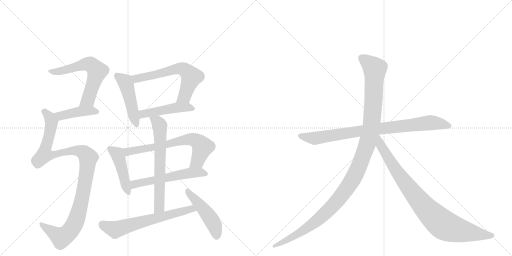
t = 0.00 s
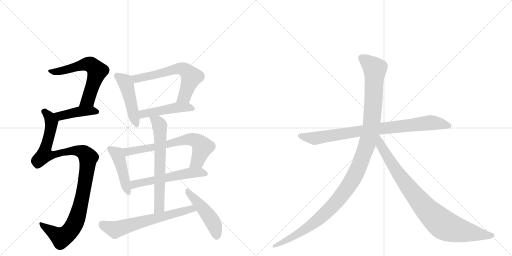
t = 2.39 s
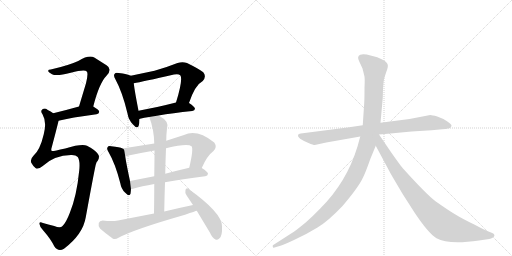
t = 4.79 s
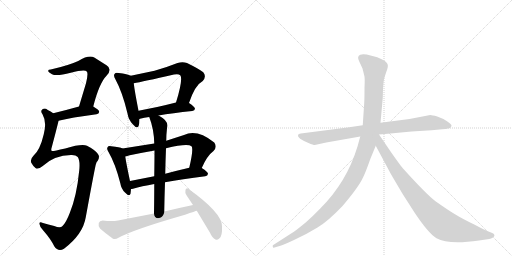
t = 7.18 s
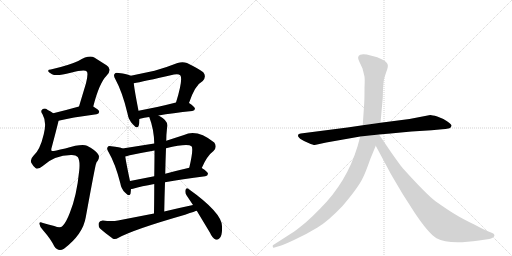
t = 9.57 s
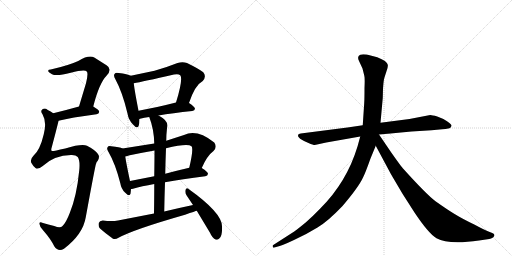
t = 11.96 s

The animated SVG that drew these frames (rendered in a browser with its animation timeline set to each time). Animation: 15 CSS @keyframes rules; one cycle of 11.96 s.

<svg version="1.1" viewBox="0 0 2048 1024" xmlns="http://www.w3.org/2000/svg">
  <g stroke="lightgray" stroke-dasharray="1,1" stroke-width="1" transform="scale(4, 4)">
    <line x1="0" y1="0" x2="256" y2="256"></line>
    <line x1="256" y1="0" x2="0" y2="256"></line>
    <line x1="128" y1="0" x2="128" y2="256"></line>
    <line x1="0" y1="128" x2="256" y2="128"></line>
    <line x1="256" y1="0" x2="512" y2="256"></line>
    <line x1="512" y1="0" x2="256" y2="256"></line>
    <line x1="384" y1="0" x2="384" y2="256"></line>
    <line x1="256" y1="128" x2="512" y2="128"></line>
  </g>
<g transform="scale(1, -1) translate(0, -850)">
   <style type="text/css">
    @keyframes keyframes0 {
      from {
       stroke: black;
       stroke-dashoffset: 617;
       stroke-width: 128;
       }
       67% {
       animation-timing-function: step-end;
       stroke: black;
       stroke-dashoffset: 0;
       stroke-width: 128;
       }
       to {
       stroke: black;
       stroke-width: 1024;
       }
       }
       #make-me-a-hanzi-animation-0 {
         animation: keyframes0 0.752116s both;
         animation-delay: 0.000000s;
         animation-timing-function: linear;
       }
    @keyframes keyframes1 {
      from {
       stroke: black;
       stroke-dashoffset: 426;
       stroke-width: 128;
       }
       58% {
       animation-timing-function: step-end;
       stroke: black;
       stroke-dashoffset: 0;
       stroke-width: 128;
       }
       to {
       stroke: black;
       stroke-width: 1024;
       }
       }
       #make-me-a-hanzi-animation-1 {
         animation: keyframes1 0.596680s both;
         animation-delay: 0.752116s;
         animation-timing-function: linear;
       }
    @keyframes keyframes2 {
      from {
       stroke: black;
       stroke-dashoffset: 1069;
       stroke-width: 128;
       }
       78% {
       animation-timing-function: step-end;
       stroke: black;
       stroke-dashoffset: 0;
       stroke-width: 128;
       }
       to {
       stroke: black;
       stroke-width: 1024;
       }
       }
       #make-me-a-hanzi-animation-2 {
         animation: keyframes2 1.119954s both;
         animation-delay: 1.348796s;
         animation-timing-function: linear;
       }
    @keyframes keyframes3 {
      from {
       stroke: black;
       stroke-dashoffset: 471;
       stroke-width: 128;
       }
       61% {
       animation-timing-function: step-end;
       stroke: black;
       stroke-dashoffset: 0;
       stroke-width: 128;
       }
       to {
       stroke: black;
       stroke-width: 1024;
       }
       }
       #make-me-a-hanzi-animation-3 {
         animation: keyframes3 0.633301s both;
         animation-delay: 2.468750s;
         animation-timing-function: linear;
       }
    @keyframes keyframes4 {
      from {
       stroke: black;
       stroke-dashoffset: 621;
       stroke-width: 128;
       }
       67% {
       animation-timing-function: step-end;
       stroke: black;
       stroke-dashoffset: 0;
       stroke-width: 128;
       }
       to {
       stroke: black;
       stroke-width: 1024;
       }
       }
       #make-me-a-hanzi-animation-4 {
         animation: keyframes4 0.755371s both;
         animation-delay: 3.102051s;
         animation-timing-function: linear;
       }
    @keyframes keyframes5 {
      from {
       stroke: black;
       stroke-dashoffset: 472;
       stroke-width: 128;
       }
       61% {
       animation-timing-function: step-end;
       stroke: black;
       stroke-dashoffset: 0;
       stroke-width: 128;
       }
       to {
       stroke: black;
       stroke-width: 1024;
       }
       }
       #make-me-a-hanzi-animation-5 {
         animation: keyframes5 0.634115s both;
         animation-delay: 3.857422s;
         animation-timing-function: linear;
       }
    @keyframes keyframes6 {
      from {
       stroke: black;
       stroke-dashoffset: 451;
       stroke-width: 128;
       }
       59% {
       animation-timing-function: step-end;
       stroke: black;
       stroke-dashoffset: 0;
       stroke-width: 128;
       }
       to {
       stroke: black;
       stroke-width: 1024;
       }
       }
       #make-me-a-hanzi-animation-6 {
         animation: keyframes6 0.617025s both;
         animation-delay: 4.491536s;
         animation-timing-function: linear;
       }
    @keyframes keyframes7 {
      from {
       stroke: black;
       stroke-dashoffset: 678;
       stroke-width: 128;
       }
       69% {
       animation-timing-function: step-end;
       stroke: black;
       stroke-dashoffset: 0;
       stroke-width: 128;
       }
       to {
       stroke: black;
       stroke-width: 1024;
       }
       }
       #make-me-a-hanzi-animation-7 {
         animation: keyframes7 0.801758s both;
         animation-delay: 5.108561s;
         animation-timing-function: linear;
       }
    @keyframes keyframes8 {
      from {
       stroke: black;
       stroke-dashoffset: 563;
       stroke-width: 128;
       }
       65% {
       animation-timing-function: step-end;
       stroke: black;
       stroke-dashoffset: 0;
       stroke-width: 128;
       }
       to {
       stroke: black;
       stroke-width: 1024;
       }
       }
       #make-me-a-hanzi-animation-8 {
         animation: keyframes8 0.708171s both;
         animation-delay: 5.910319s;
         animation-timing-function: linear;
       }
    @keyframes keyframes9 {
      from {
       stroke: black;
       stroke-dashoffset: 652;
       stroke-width: 128;
       }
       68% {
       animation-timing-function: step-end;
       stroke: black;
       stroke-dashoffset: 0;
       stroke-width: 128;
       }
       to {
       stroke: black;
       stroke-width: 1024;
       }
       }
       #make-me-a-hanzi-animation-9 {
         animation: keyframes9 0.780599s both;
         animation-delay: 6.618490s;
         animation-timing-function: linear;
       }
    @keyframes keyframes10 {
      from {
       stroke: black;
       stroke-dashoffset: 644;
       stroke-width: 128;
       }
       68% {
       animation-timing-function: step-end;
       stroke: black;
       stroke-dashoffset: 0;
       stroke-width: 128;
       }
       to {
       stroke: black;
       stroke-width: 1024;
       }
       }
       #make-me-a-hanzi-animation-10 {
         animation: keyframes10 0.774089s both;
         animation-delay: 7.399089s;
         animation-timing-function: linear;
       }
    @keyframes keyframes11 {
      from {
       stroke: black;
       stroke-dashoffset: 473;
       stroke-width: 128;
       }
       61% {
       animation-timing-function: step-end;
       stroke: black;
       stroke-dashoffset: 0;
       stroke-width: 128;
       }
       to {
       stroke: black;
       stroke-width: 1024;
       }
       }
       #make-me-a-hanzi-animation-11 {
         animation: keyframes11 0.634928s both;
         animation-delay: 8.173177s;
         animation-timing-function: linear;
       }
    @keyframes keyframes12 {
      from {
       stroke: black;
       stroke-dashoffset: 858;
       stroke-width: 128;
       }
       74% {
       animation-timing-function: step-end;
       stroke: black;
       stroke-dashoffset: 0;
       stroke-width: 128;
       }
       to {
       stroke: black;
       stroke-width: 1024;
       }
       }
       #make-me-a-hanzi-animation-12 {
         animation: keyframes12 0.948242s both;
         animation-delay: 8.808105s;
         animation-timing-function: linear;
       }
    @keyframes keyframes13 {
      from {
       stroke: black;
       stroke-dashoffset: 1197;
       stroke-width: 128;
       }
       80% {
       animation-timing-function: step-end;
       stroke: black;
       stroke-dashoffset: 0;
       stroke-width: 128;
       }
       to {
       stroke: black;
       stroke-width: 1024;
       }
       }
       #make-me-a-hanzi-animation-13 {
         animation: keyframes13 1.224121s both;
         animation-delay: 9.756348s;
         animation-timing-function: linear;
       }
    @keyframes keyframes14 {
      from {
       stroke: black;
       stroke-dashoffset: 899;
       stroke-width: 128;
       }
       75% {
       animation-timing-function: step-end;
       stroke: black;
       stroke-dashoffset: 0;
       stroke-width: 128;
       }
       to {
       stroke: black;
       stroke-width: 1024;
       }
       }
       #make-me-a-hanzi-animation-14 {
         animation: keyframes14 0.981608s both;
         animation-delay: 10.980469s;
         animation-timing-function: linear;
       }
</style>
<path d="M 373 424 Q 397 518 426 547 Q 451 574 426 589 L 377 620 Q 356 632 313 606 Q 274 588 203 572 Q 191 572 193 565 Q 194 561 208 553 Q 226 544 283 559 Q 340 575 347 564 Q 354 557 344 517 L 316 424 C 307 395 365 395 373 424 Z" fill="lightgray"></path> 
<path d="M 234 367 Q 283 380 386 393 Q 396 394 397 403 Q 397 410 373 424 C 355 435 345 432 316 424 Q 259 408 213 397 C 184 390 205 360 234 367 Z" fill="lightgray"></path> 
<path d="M 284 230 Q 303 231 311 222 Q 321 207 317 169 Q 307 66 279 -2 Q 264 -41 250 -54 Q 241 -64 217 -54 Q 192 -47 172 -42 Q 156 -35 158 -46 Q 159 -59 173 -72 Q 203 -106 217 -135 Q 233 -159 256 -145 Q 332 -87 343 -19 Q 382 194 384 194 Q 385 201 391 207 Q 401 225 391 235 Q 379 251 348 267 Q 327 276 261 256 Q 210 244 207 246 Q 203 250 207 261 Q 234 363 234 367 C 238 382 238 382 213 397 Q 203 404 191 410 Q 179 420 170 413 Q 160 407 170 393 Q 188 362 175 313 Q 160 249 133 226 Q 120 213 125 199 Q 132 186 142 178 Q 152 171 171 186 Q 217 229 284 230 Z" fill="lightgray"></path> 
<path d="M 523 547 Q 511 554 475 558 Q 462 561 459 555 Q 452 548 462 532 Q 490 481 510 396 Q 514 371 531 353 Q 550 331 555 348 Q 558 358 558 374 L 554 407 Q 538 489 535 517 C 532 543 532 543 523 547 Z" fill="lightgray"></path> 
<path d="M 756 438 Q 780 510 811 526 Q 827 544 813 561 Q 797 574 748 598 Q 730 605 710 598 Q 662 579 618 567 L 523 547 C 494 541 506 511 535 517 Q 569 523 696 552 Q 714 556 721 549 Q 733 534 704 440 C 695 411 746 410 756 438 Z" fill="lightgray"></path> 
<path d="M 634 388 Q 689 398 769 406 Q 779 407 780 415 Q 780 422 756 438 C 740 449 733 447 704 440 Q 622 419 554 407 C 524 402 529 365 558 374 Q 557 375 560 375 Q 576 379 597 382 L 634 388 Z" fill="lightgray"></path> 
<path d="M 490 256 Q 480 262 445 265 Q 433 268 431 262 Q 425 256 434 242 Q 461 196 481 118 Q 485 94 500 80 Q 518 61 522 75 Q 523 82 524 94 L 520 126 Q 505 196 501 224 C 497 253 497 253 490 256 Z" fill="lightgray"></path> 
<path d="M 617 276 L 490 256 C 460 251 472 217 501 224 Q 508 225 519 229 Q 567 239 618 248 L 664 257 Q 751 278 766 265 Q 775 256 757 179 C 750 150 795 151 807 178 Q 828 227 854 246 Q 870 262 857 280 Q 788 335 736 310 L 665 287 L 617 276 Z" fill="lightgray"></path> 
<path d="M 524 94 Q 527 94 532 95 Q 566 105 617 114 L 660 121 Q 727 134 821 145 Q 831 146 832 155 Q 832 162 807 178 C 793 187 786 186 757 179 Q 705 167 661 155 L 617 145 L 520 126 C 491 120 494 89 524 94 Z" fill="lightgray"></path> 
<path d="M 597 382 Q 616 333 617 276 L 618 248 Q 618 209 617 145 L 617 114 Q 617 63 616 -4 C 616 -34 656 -26 657 4 Q 658 65 660 121 L 661 155 Q 662 209 664 257 L 665 287 Q 665 311 668 337 Q 678 365 636 387 Q 635 388 634 388 C 608 403 587 410 597 382 Z" fill="lightgray"></path> 
<path d="M 616 -4 L 472 -32 Q 448 -36 411 -32 Q 398 -33 395 -42 Q 392 -55 400 -64 Q 421 -83 452 -105 Q 462 -109 474 -101 Q 537 -67 740 -9 Q 783 6 787 7 C 816 16 801 36 772 30 Q 715 18 657 4 L 616 -4 Z" fill="lightgray"></path> 
<path d="M 787 7 L 840 -81 Q 849 -102 862 -108 Q 869 -111 877 -104 Q 890 -95 888 -55 Q 888 -1 753 95 Q 746 101 742 91 Q 739 79 746 69 L 772 30 L 787 7 Z" fill="lightgray"></path> 
<path d="M 1390 340 L 1203 316 Q 1194 315 1192 310 Q 1188 297 1234 278 Q 1253 270 1259 270 L 1305 280 L 1441 304 L 1516 312 L 1562 316 Q 1603 321 1646 324 L 1726 329 L 1769 333 Q 1781 333 1798 337 Q 1805 340 1806 347 Q 1807 353 1788 365 Q 1770 377 1749 384 Q 1728 390 1721 390 L 1638 374 L 1522 359 L 1451 349 L 1390 340 Z" fill="lightgray"></path> 
<path d="M 1441 304 L 1430 264 Q 1387 122 1282 17 Q 1250 -16 1225 -38 Q 1190 -67 1177 -76 L 1093 -130 Q 1090 -131 1091 -137 Q 1092 -142 1098 -140 L 1108 -137 Q 1125 -134 1176 -110 Q 1228 -86 1270 -60 Q 1312 -35 1370 26 Q 1435 102 1453 142 Q 1461 157 1482 216 L 1503 267 L 1522 359 L 1531 458 L 1532 495 Q 1534 524 1536 533 Q 1538 541 1545 562 Q 1553 582 1551 591 Q 1549 606 1509 621 L 1467 632 Q 1447 634 1441 631 Q 1426 625 1437 604 L 1450 576 L 1457 548 Q 1460 540 1458 498 Q 1458 452 1457 440 L 1451 349 L 1441 304 Z" fill="lightgray"></path> 
<path d="M 1503 267 L 1564 153 L 1610 75 L 1658 0 Q 1714 -84 1746 -103 Q 1794 -130 1916 -112 L 1957 -106 Q 1964 -105 1972 -100 Q 1983 -91 1973 -84 Q 1970 -82 1954 -76 Q 1938 -70 1897 -48 Q 1851 -26 1820 -7 Q 1790 11 1742 45 Q 1705 73 1613 175 Q 1608 179 1565 240 L 1516 312 C 1499 337 1473 323 1503 267 Z" fill="lightgray"></path> 
      <clipPath id="make-me-a-hanzi-clip-0">
      <path d="M 373 424 Q 397 518 426 547 Q 451 574 426 589 L 377 620 Q 356 632 313 606 Q 274 588 203 572 Q 191 572 193 565 Q 194 561 208 553 Q 226 544 283 559 Q 340 575 347 564 Q 354 557 344 517 L 316 424 C 307 395 365 395 373 424 Z" fill="lightgray"></path>
      </clipPath>
      <path clip-path="url(#make-me-a-hanzi-clip-0)" d="M 200 566 L 235 564 L 346 594 L 362 592 L 377 580 L 389 565 L 356 461 L 351 450 L 323 429 " fill="none" id="make-me-a-hanzi-animation-0" stroke-dasharray="489 978" stroke-linecap="round"></path>

      <clipPath id="make-me-a-hanzi-clip-1">
      <path d="M 234 367 Q 283 380 386 393 Q 396 394 397 403 Q 397 410 373 424 C 355 435 345 432 316 424 Q 259 408 213 397 C 184 390 205 360 234 367 Z" fill="lightgray"></path>
      </clipPath>
      <path clip-path="url(#make-me-a-hanzi-clip-1)" d="M 221 395 L 246 387 L 323 405 L 366 408 L 387 403 " fill="none" id="make-me-a-hanzi-animation-1" stroke-dasharray="298 596" stroke-linecap="round"></path>

      <clipPath id="make-me-a-hanzi-clip-2">
      <path d="M 284 230 Q 303 231 311 222 Q 321 207 317 169 Q 307 66 279 -2 Q 264 -41 250 -54 Q 241 -64 217 -54 Q 192 -47 172 -42 Q 156 -35 158 -46 Q 159 -59 173 -72 Q 203 -106 217 -135 Q 233 -159 256 -145 Q 332 -87 343 -19 Q 382 194 384 194 Q 385 201 391 207 Q 401 225 391 235 Q 379 251 348 267 Q 327 276 261 256 Q 210 244 207 246 Q 203 250 207 261 Q 234 363 234 367 C 238 382 238 382 213 397 Q 203 404 191 410 Q 179 420 170 413 Q 160 407 170 393 Q 188 362 175 313 Q 160 249 133 226 Q 120 213 125 199 Q 132 186 142 178 Q 152 171 171 186 Q 217 229 284 230 Z" fill="lightgray"></path>
      </clipPath>
      <path clip-path="url(#make-me-a-hanzi-clip-2)" d="M 177 403 L 199 380 L 206 357 L 178 232 L 209 229 L 252 243 L 311 247 L 336 239 L 354 218 L 323 29 L 301 -39 L 283 -70 L 245 -100 L 167 -50 " fill="none" id="make-me-a-hanzi-animation-2" stroke-dasharray="941 1882" stroke-linecap="round"></path>

      <clipPath id="make-me-a-hanzi-clip-3">
      <path d="M 523 547 Q 511 554 475 558 Q 462 561 459 555 Q 452 548 462 532 Q 490 481 510 396 Q 514 371 531 353 Q 550 331 555 348 Q 558 358 558 374 L 554 407 Q 538 489 535 517 C 532 543 532 543 523 547 Z" fill="lightgray"></path>
      </clipPath>
      <path clip-path="url(#make-me-a-hanzi-clip-3)" d="M 468 547 L 495 528 L 506 509 L 543 353 " fill="none" id="make-me-a-hanzi-animation-3" stroke-dasharray="343 686" stroke-linecap="round"></path>

      <clipPath id="make-me-a-hanzi-clip-4">
      <path d="M 756 438 Q 780 510 811 526 Q 827 544 813 561 Q 797 574 748 598 Q 730 605 710 598 Q 662 579 618 567 L 523 547 C 494 541 506 511 535 517 Q 569 523 696 552 Q 714 556 721 549 Q 733 534 704 440 C 695 411 746 410 756 438 Z" fill="lightgray"></path>
      </clipPath>
      <path clip-path="url(#make-me-a-hanzi-clip-4)" d="M 531 544 L 552 536 L 711 576 L 735 573 L 765 542 L 737 464 L 711 452 " fill="none" id="make-me-a-hanzi-animation-4" stroke-dasharray="493 986" stroke-linecap="round"></path>

      <clipPath id="make-me-a-hanzi-clip-5">
      <path d="M 634 388 Q 689 398 769 406 Q 779 407 780 415 Q 780 422 756 438 C 740 449 733 447 704 440 Q 622 419 554 407 C 524 402 529 365 558 374 Q 557 375 560 375 Q 576 379 597 382 L 634 388 Z" fill="lightgray"></path>
      </clipPath>
      <path clip-path="url(#make-me-a-hanzi-clip-5)" d="M 564 382 L 578 396 L 701 419 L 749 422 L 771 414 " fill="none" id="make-me-a-hanzi-animation-5" stroke-dasharray="344 688" stroke-linecap="round"></path>

      <clipPath id="make-me-a-hanzi-clip-6">
      <path d="M 490 256 Q 480 262 445 265 Q 433 268 431 262 Q 425 256 434 242 Q 461 196 481 118 Q 485 94 500 80 Q 518 61 522 75 Q 523 82 524 94 L 520 126 Q 505 196 501 224 C 497 253 497 253 490 256 Z" fill="lightgray"></path>
      </clipPath>
      <path clip-path="url(#make-me-a-hanzi-clip-6)" d="M 440 255 L 470 231 L 512 80 " fill="none" id="make-me-a-hanzi-animation-6" stroke-dasharray="323 646" stroke-linecap="round"></path>

      <clipPath id="make-me-a-hanzi-clip-7">
      <path d="M 617 276 L 490 256 C 460 251 472 217 501 224 Q 508 225 519 229 Q 567 239 618 248 L 664 257 Q 751 278 766 265 Q 775 256 757 179 C 750 150 795 151 807 178 Q 828 227 854 246 Q 870 262 857 280 Q 788 335 736 310 L 665 287 L 617 276 Z" fill="lightgray"></path>
      </clipPath>
      <path clip-path="url(#make-me-a-hanzi-clip-7)" d="M 498 253 L 508 244 L 537 247 L 673 272 L 735 290 L 770 292 L 791 284 L 809 259 L 789 204 L 763 190 " fill="none" id="make-me-a-hanzi-animation-7" stroke-dasharray="550 1100" stroke-linecap="round"></path>

      <clipPath id="make-me-a-hanzi-clip-8">
      <path d="M 524 94 Q 527 94 532 95 Q 566 105 617 114 L 660 121 Q 727 134 821 145 Q 831 146 832 155 Q 832 162 807 178 C 793 187 786 186 757 179 Q 705 167 661 155 L 617 145 L 520 126 C 491 120 494 89 524 94 Z" fill="lightgray"></path>
      </clipPath>
      <path clip-path="url(#make-me-a-hanzi-clip-8)" d="M 527 100 L 544 115 L 754 158 L 805 161 L 823 154 " fill="none" id="make-me-a-hanzi-animation-8" stroke-dasharray="435 870" stroke-linecap="round"></path>

      <clipPath id="make-me-a-hanzi-clip-9">
      <path d="M 597 382 Q 616 333 617 276 L 618 248 Q 618 209 617 145 L 617 114 Q 617 63 616 -4 C 616 -34 656 -26 657 4 Q 658 65 660 121 L 661 155 Q 662 209 664 257 L 665 287 Q 665 311 668 337 Q 678 365 636 387 Q 635 388 634 388 C 608 403 587 410 597 382 Z" fill="lightgray"></path>
      </clipPath>
      <path clip-path="url(#make-me-a-hanzi-clip-9)" d="M 604 377 L 632 361 L 640 333 L 638 27 L 621 4 " fill="none" id="make-me-a-hanzi-animation-9" stroke-dasharray="524 1048" stroke-linecap="round"></path>

      <clipPath id="make-me-a-hanzi-clip-10">
      <path d="M 616 -4 L 472 -32 Q 448 -36 411 -32 Q 398 -33 395 -42 Q 392 -55 400 -64 Q 421 -83 452 -105 Q 462 -109 474 -101 Q 537 -67 740 -9 Q 783 6 787 7 C 816 16 801 36 772 30 Q 715 18 657 4 L 616 -4 Z" fill="lightgray"></path>
      </clipPath>
      <path clip-path="url(#make-me-a-hanzi-clip-10)" d="M 410 -48 L 461 -68 L 753 12 L 783 12 " fill="none" id="make-me-a-hanzi-animation-10" stroke-dasharray="516 1032" stroke-linecap="round"></path>

      <clipPath id="make-me-a-hanzi-clip-11">
      <path d="M 787 7 L 840 -81 Q 849 -102 862 -108 Q 869 -111 877 -104 Q 890 -95 888 -55 Q 888 -1 753 95 Q 746 101 742 91 Q 739 79 746 69 L 772 30 L 787 7 Z" fill="lightgray"></path>
      </clipPath>
      <path clip-path="url(#make-me-a-hanzi-clip-11)" d="M 750 85 L 846 -30 L 862 -64 L 866 -93 " fill="none" id="make-me-a-hanzi-animation-11" stroke-dasharray="345 690" stroke-linecap="round"></path>

      <clipPath id="make-me-a-hanzi-clip-12">
      <path d="M 1390 340 L 1203 316 Q 1194 315 1192 310 Q 1188 297 1234 278 Q 1253 270 1259 270 L 1305 280 L 1441 304 L 1516 312 L 1562 316 Q 1603 321 1646 324 L 1726 329 L 1769 333 Q 1781 333 1798 337 Q 1805 340 1806 347 Q 1807 353 1788 365 Q 1770 377 1749 384 Q 1728 390 1721 390 L 1638 374 L 1522 359 L 1451 349 L 1390 340 Z" fill="lightgray"></path>
      </clipPath>
      <path clip-path="url(#make-me-a-hanzi-clip-12)" d="M 1200 308 L 1260 297 L 1518 336 L 1722 359 L 1796 347 " fill="none" id="make-me-a-hanzi-animation-12" stroke-dasharray="730 1460" stroke-linecap="round"></path>

      <clipPath id="make-me-a-hanzi-clip-13">
      <path d="M 1441 304 L 1430 264 Q 1387 122 1282 17 Q 1250 -16 1225 -38 Q 1190 -67 1177 -76 L 1093 -130 Q 1090 -131 1091 -137 Q 1092 -142 1098 -140 L 1108 -137 Q 1125 -134 1176 -110 Q 1228 -86 1270 -60 Q 1312 -35 1370 26 Q 1435 102 1453 142 Q 1461 157 1482 216 L 1503 267 L 1522 359 L 1531 458 L 1532 495 Q 1534 524 1536 533 Q 1538 541 1545 562 Q 1553 582 1551 591 Q 1549 606 1509 621 L 1467 632 Q 1447 634 1441 631 Q 1426 625 1437 604 L 1450 576 L 1457 548 Q 1460 540 1458 498 Q 1458 452 1457 440 L 1451 349 L 1441 304 Z" fill="lightgray"></path>
      </clipPath>
      <path clip-path="url(#make-me-a-hanzi-clip-13)" d="M 1448 616 L 1499 575 L 1495 465 L 1487 358 L 1475 297 L 1425 160 L 1379 84 L 1289 -15 L 1204 -78 L 1096 -135 " fill="none" id="make-me-a-hanzi-animation-13" stroke-dasharray="1069 2138" stroke-linecap="round"></path>

      <clipPath id="make-me-a-hanzi-clip-14">
      <path d="M 1503 267 L 1564 153 L 1610 75 L 1658 0 Q 1714 -84 1746 -103 Q 1794 -130 1916 -112 L 1957 -106 Q 1964 -105 1972 -100 Q 1983 -91 1973 -84 Q 1970 -82 1954 -76 Q 1938 -70 1897 -48 Q 1851 -26 1820 -7 Q 1790 11 1742 45 Q 1705 73 1613 175 Q 1608 179 1565 240 L 1516 312 C 1499 337 1473 323 1503 267 Z" fill="lightgray"></path>
      </clipPath>
      <path clip-path="url(#make-me-a-hanzi-clip-14)" d="M 1515 303 L 1522 269 L 1608 135 L 1681 41 L 1751 -31 L 1787 -56 L 1829 -70 L 1969 -92 " fill="none" id="make-me-a-hanzi-animation-14" stroke-dasharray="771 1542" stroke-linecap="round"></path>

</g>
</svg>
